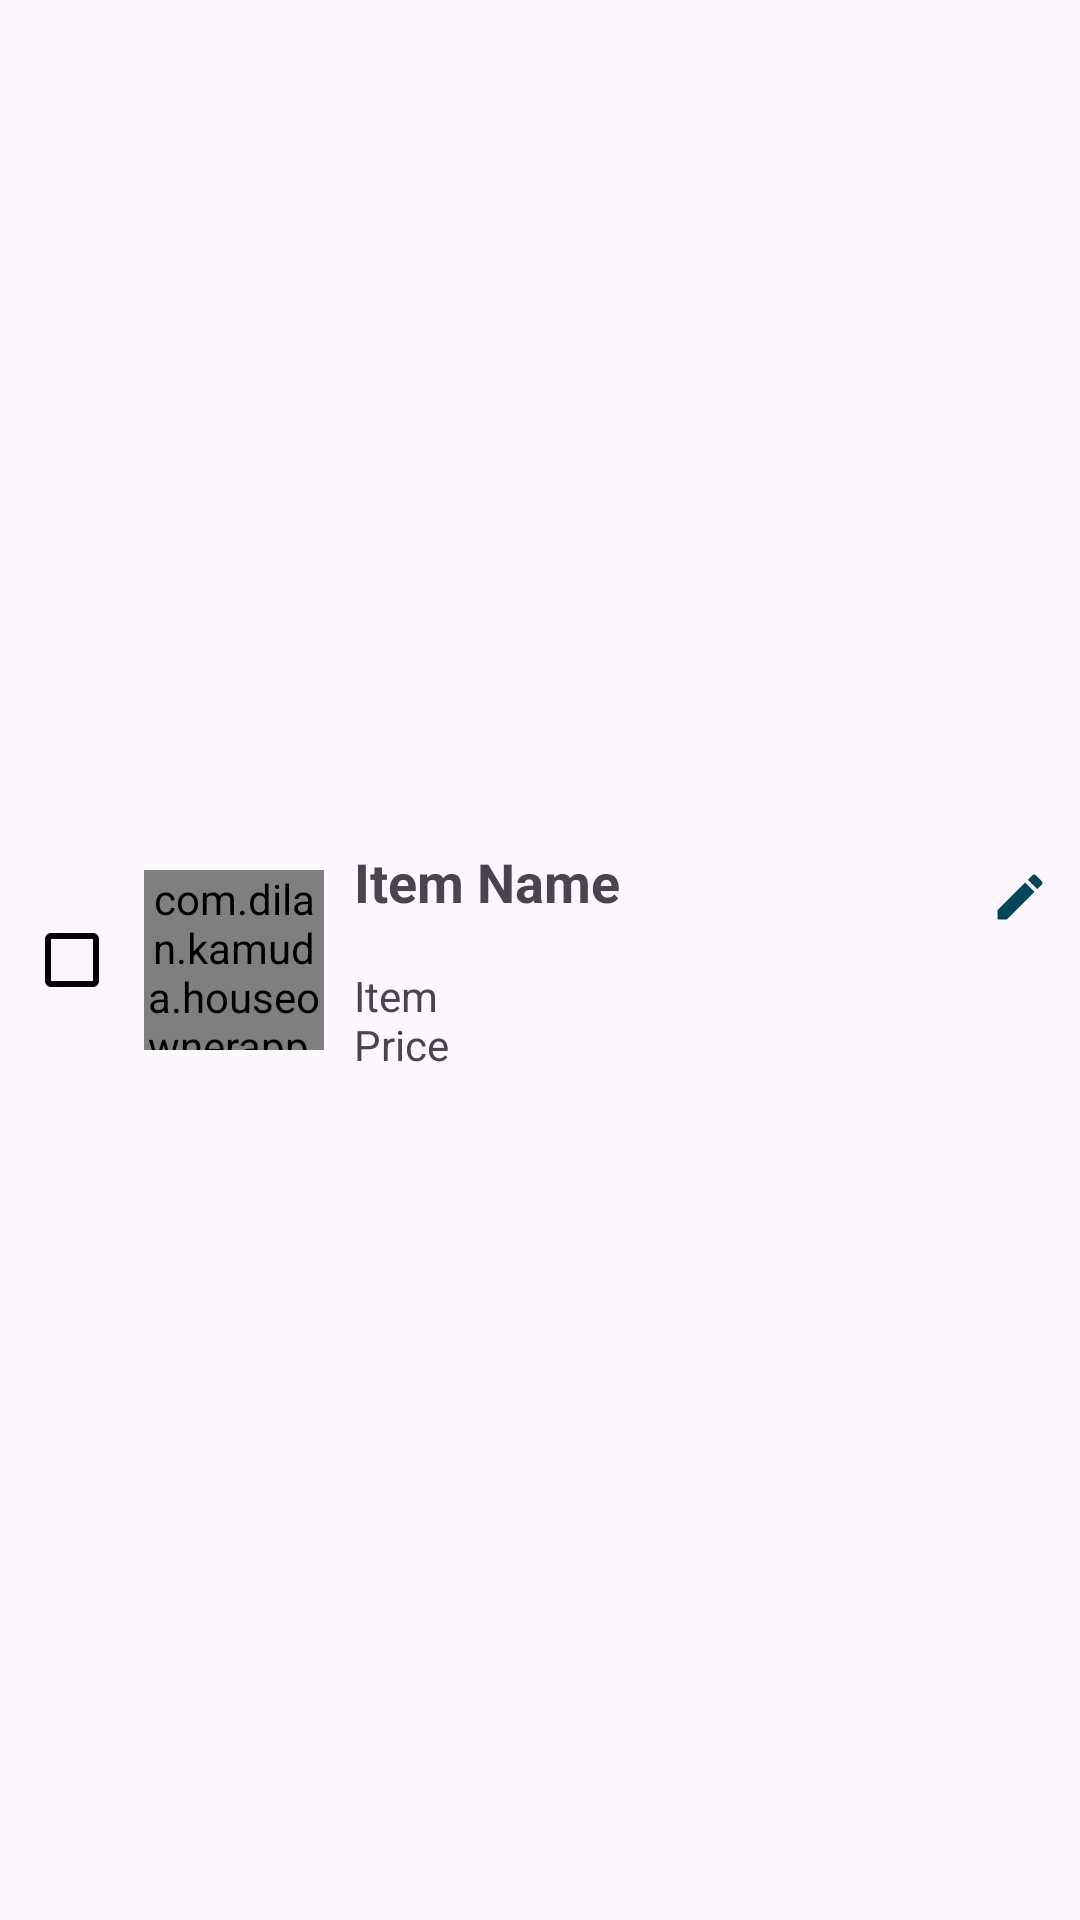

Write the Android layout XML for this screen, with the resource values it uses.
<!-- AndroidManifest.xml: application theme Theme.HouseOwnerApp -->
<!-- res/layout/layout_menu_item.xml -->
<?xml version="1.0" encoding="utf-8"?>
<com.google.android.material.card.MaterialCardView xmlns:android="http://schemas.android.com/apk/res/android"
    xmlns:app="http://schemas.android.com/apk/res-auto"
    android:layout_width="match_parent"
    android:layout_height="wrap_content"
    android:layout_margin="10dp"
    android:elevation="10dp"
    app:strokeWidth="0dp">

    <LinearLayout
        android:layout_width="match_parent"
        android:layout_height="match_parent"
        android:orientation="horizontal">

        <com.google.android.material.checkbox.MaterialCheckBox
            android:id="@+id/mcbOrderItem"
            android:layout_width="wrap_content"
            android:layout_height="match_parent"
            android:layout_gravity="center"
            android:gravity="center"
            app:buttonTint="@color/black"
            app:checkedIcon="@drawable/ic_check_circle_green_24dp"
            app:checkedIconTint="@color/green"
            app:chipIcon="@drawable/ic_check_circle_24dp"
            app:chipIconTint="@color/red"
            app:strokeColor="@color/black"
            app:strokeWidth="2dp" />

        <com.dilan.kamuda.houseownerapp.common.util.component.RoundedImageView
            android:id="@+id/ivRoundMenuItem"
            android:layout_width="60dp"
            android:layout_height="60dp"
            android:layout_gravity="center"
            android:layout_marginTop="10dp"
            android:layout_marginBottom="10dp"
            android:src="@drawable/img_menu_dish" />

        <LinearLayout
            android:layout_width="match_parent"
            android:layout_height="wrap_content"
            android:layout_gravity="center"
            android:layout_weight="1"
            android:orientation="vertical">

            <LinearLayout
                android:layout_width="match_parent"
                android:layout_height="wrap_content"
                android:orientation="horizontal">

                <com.google.android.material.textview.MaterialTextView
                    android:id="@+id/mtvItemName"
                    android:layout_width="wrap_content"
                    android:layout_height="40dp"
                    android:layout_weight="1"
                    android:gravity="start|center_vertical"
                    android:paddingStart="10dp"
                    android:text="Item Name "
                    android:textSize="18sp"
                    android:textStyle="bold" />

                <ImageView
                    android:id="@+id/ivEditMenuItem"
                    android:layout_width="20dp"
                    android:layout_height="20dp"
                    android:layout_marginEnd="10dp"
                    android:layout_marginTop="5dp"
                    android:layout_gravity="end|center_vertical"
                    android:src="@drawable/ic_round_edit_24dp" />
            </LinearLayout>


            <LinearLayout
                android:layout_width="match_parent"
                android:layout_height="wrap_content"
                android:orientation="horizontal">

                <com.google.android.material.textview.MaterialTextView
                    android:id="@+id/mtvItemPrice"
                    android:layout_width="match_parent"
                    android:layout_height="match_parent"
                    android:layout_weight="2.5"
                    android:gravity="start|center_vertical"
                    android:paddingStart="10dp"
                    android:text="Item Price"
                    android:textSize="14sp"
                    android:textStyle="normal" />

                <LinearLayout
                    android:layout_width="match_parent"
                    android:layout_height="match_parent"
                    android:layout_marginEnd="10dp"
                    android:layout_marginBottom="10dp"
                    android:layout_weight="1"
                    android:orientation="horizontal">

                    <ImageButton
                        android:id="@+id/btnDecrement"
                        android:layout_width="42dp"
                        android:layout_height="42dp"
                        android:layout_gravity="center"
                        android:background="@color/transparent"
                        android:src="@drawable/ic_decrement_24dp"
                        android:visibility="invisible" />

                    <TextView
                        android:id="@+id/tvItemCount"
                        android:layout_width="80dp"
                        android:layout_height="42dp"
                        android:layout_gravity="center"
                        android:background="@drawable/bg_curved_edges_theme"
                        android:gravity="center"
                        android:text="0"
                        android:textColor="@color/white"
                        android:textSize="18sp"
                        android:textStyle="bold"
                        android:visibility="invisible" />

                    <ImageButton
                        android:id="@+id/btnIncrement"
                        android:layout_width="42dp"
                        android:layout_height="42dp"
                        android:layout_gravity="center"
                        android:background="@color/transparent"
                        android:src="@drawable/ic_increment_24dp"
                        android:visibility="invisible" />

                </LinearLayout>
            </LinearLayout>


        </LinearLayout>
    </LinearLayout>
</com.google.android.material.card.MaterialCardView>
<!-- resources referenced by this layout -->
<resources>
  <color name="black">#FF000000</color>
  <color name="green">#FF18E601</color>
  <color name="red">#FFF44336</color>
  <color name="transparent">#00FFFFFF</color>
  <color name="white">#FFFFFFFF</color>
  <!-- drawable bg_curved_edges_theme (drawable) -->
  <?xml version="1.0" encoding="utf-8"?>
  <shape xmlns:android="http://schemas.android.com/apk/res/android"
      android:shape="rectangle">
      <solid android:color="@color/aqua" />
      <corners
          android:radius="40dp" />
  </shape>
  <!-- drawable ic_check_circle_24dp (drawable) -->
  <vector xmlns:android="http://schemas.android.com/apk/res/android"
      android:width="24dp"
      android:height="24dp"
      android:autoMirrored="true"
      android:tint="#FDD701"
      android:viewportWidth="24"
      android:viewportHeight="24">
      <path
          android:fillColor="@android:color/black"
          android:pathData="M12,2C6.48,2 2,6.48 2,12s4.48,10 10,10 10,-4.48 10,-10S17.52,2 12,2zM10,17l-5,-5 1.41,-1.41L10,14.17l7.59,-7.59L19,8l-9,9z" />
  </vector>
  <!-- drawable ic_check_circle_green_24dp (drawable) -->
  <vector xmlns:android="http://schemas.android.com/apk/res/android"
      android:width="24dp"
      android:height="24dp"
      android:autoMirrored="true"
      android:tint="#00FD41"
      android:viewportWidth="24"
      android:viewportHeight="24">
      <path
          android:fillColor="@android:color/white"
          android:pathData="M12,2C6.48,2 2,6.48 2,12s4.48,10 10,10 10,-4.48 10,-10S17.52,2 12,2zM10,17l-5,-5 1.41,-1.41L10,14.17l7.59,-7.59L19,8l-9,9z" />
  </vector>
  <!-- drawable ic_round_edit_24dp (drawable) -->
  <vector android:autoMirrored="true" android:height="24dp"
      android:tint="#014759" android:viewportHeight="24"
      android:viewportWidth="24" android:width="24dp" xmlns:android="http://schemas.android.com/apk/res/android">
      <path android:fillColor="@android:color/white" android:pathData="M3,17.46v3.04c0,0.28 0.22,0.5 0.5,0.5h3.04c0.13,0 0.26,-0.05 0.35,-0.15L17.81,9.94l-3.75,-3.75L3.15,17.1c-0.1,0.1 -0.15,0.22 -0.15,0.36zM20.71,7.04c0.39,-0.39 0.39,-1.02 0,-1.41l-2.34,-2.34c-0.39,-0.39 -1.02,-0.39 -1.41,0l-1.83,1.83 3.75,3.75 1.83,-1.83z"/>
  </vector>
  <!-- drawable img_menu_dish: png bitmap (drawable, 42584 bytes) -->
  <style name="Theme.HouseOwnerApp" parent="Base.Theme.HouseOwnerApp" />
  <color name="aqua">#014759</color>
  <style name="Base.Theme.HouseOwnerApp" parent="Theme.Material3.DayNight.NoActionBar">
          
          
      </style>
</resources>
